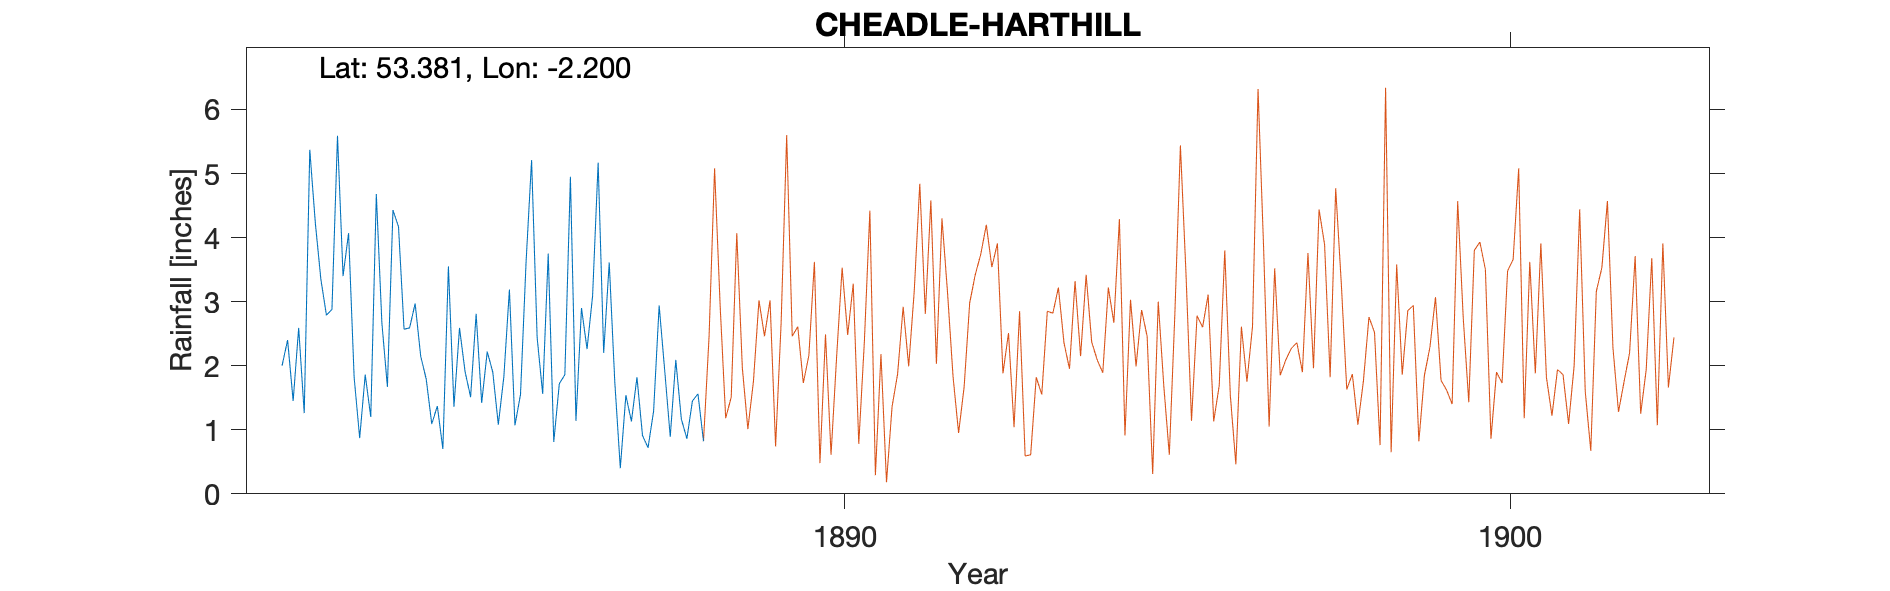

The file beside this chart, header and first rows:
CHEADLE-HULME, , , , , , , , , , 
Grid ref, SJ868871, Long, -2.2, Lat, 53.38, Elevation, 142, ft., , 
Station no, RR4024, , , , , , , , , 
, 1880, 1881, 1882, 1883, 1884, 1885, 1886, 1887, 1888, 1889
January, , , 2, 4.07, 2.97, 1.42, 3.75, 1.75, 1.17, 
February, , , 2.4, 1.82, 2.15, 2.22, 0.81, 0.4, 0.86, 
March, , , 1.45, 0.87, 1.79, 1.9, 1.72, 1.54, 1.45, 
April, , , 2.59, 1.86, 1.09, 1.08, 1.86, 1.13, 1.56, 
May, , , 1.26, 1.2, 1.37, 1.83, 4.95, 1.82, 0.82, 
June, , , 5.37, 4.68, 0.7, 3.19, 1.14, 0.91, , 
July, , , 4.23, 2.67, 3.55, 1.07, 2.9, 0.72, , 
August, , , 3.35, 1.67, 1.36, 1.55, 2.26, 1.29, , 
September, , , 2.79, 4.43, 2.59, 3.61, 3.09, 2.94, , 
October, , , 2.88, 4.17, 1.91, 5.21, 5.17, 1.93, , 
November, , , 5.59, 2.57, 1.51, 2.44, 2.2, 0.89, , 
December, , , 3.4, 2.59, 2.81, 1.56, 3.61, 2.09, , 
Total, , , 37.31, 32.6, 23.8, 27.08, 33.46, 17.41, , 
NGR is near Cheadle Hulme with the relat…, , , , , , , , , , 
